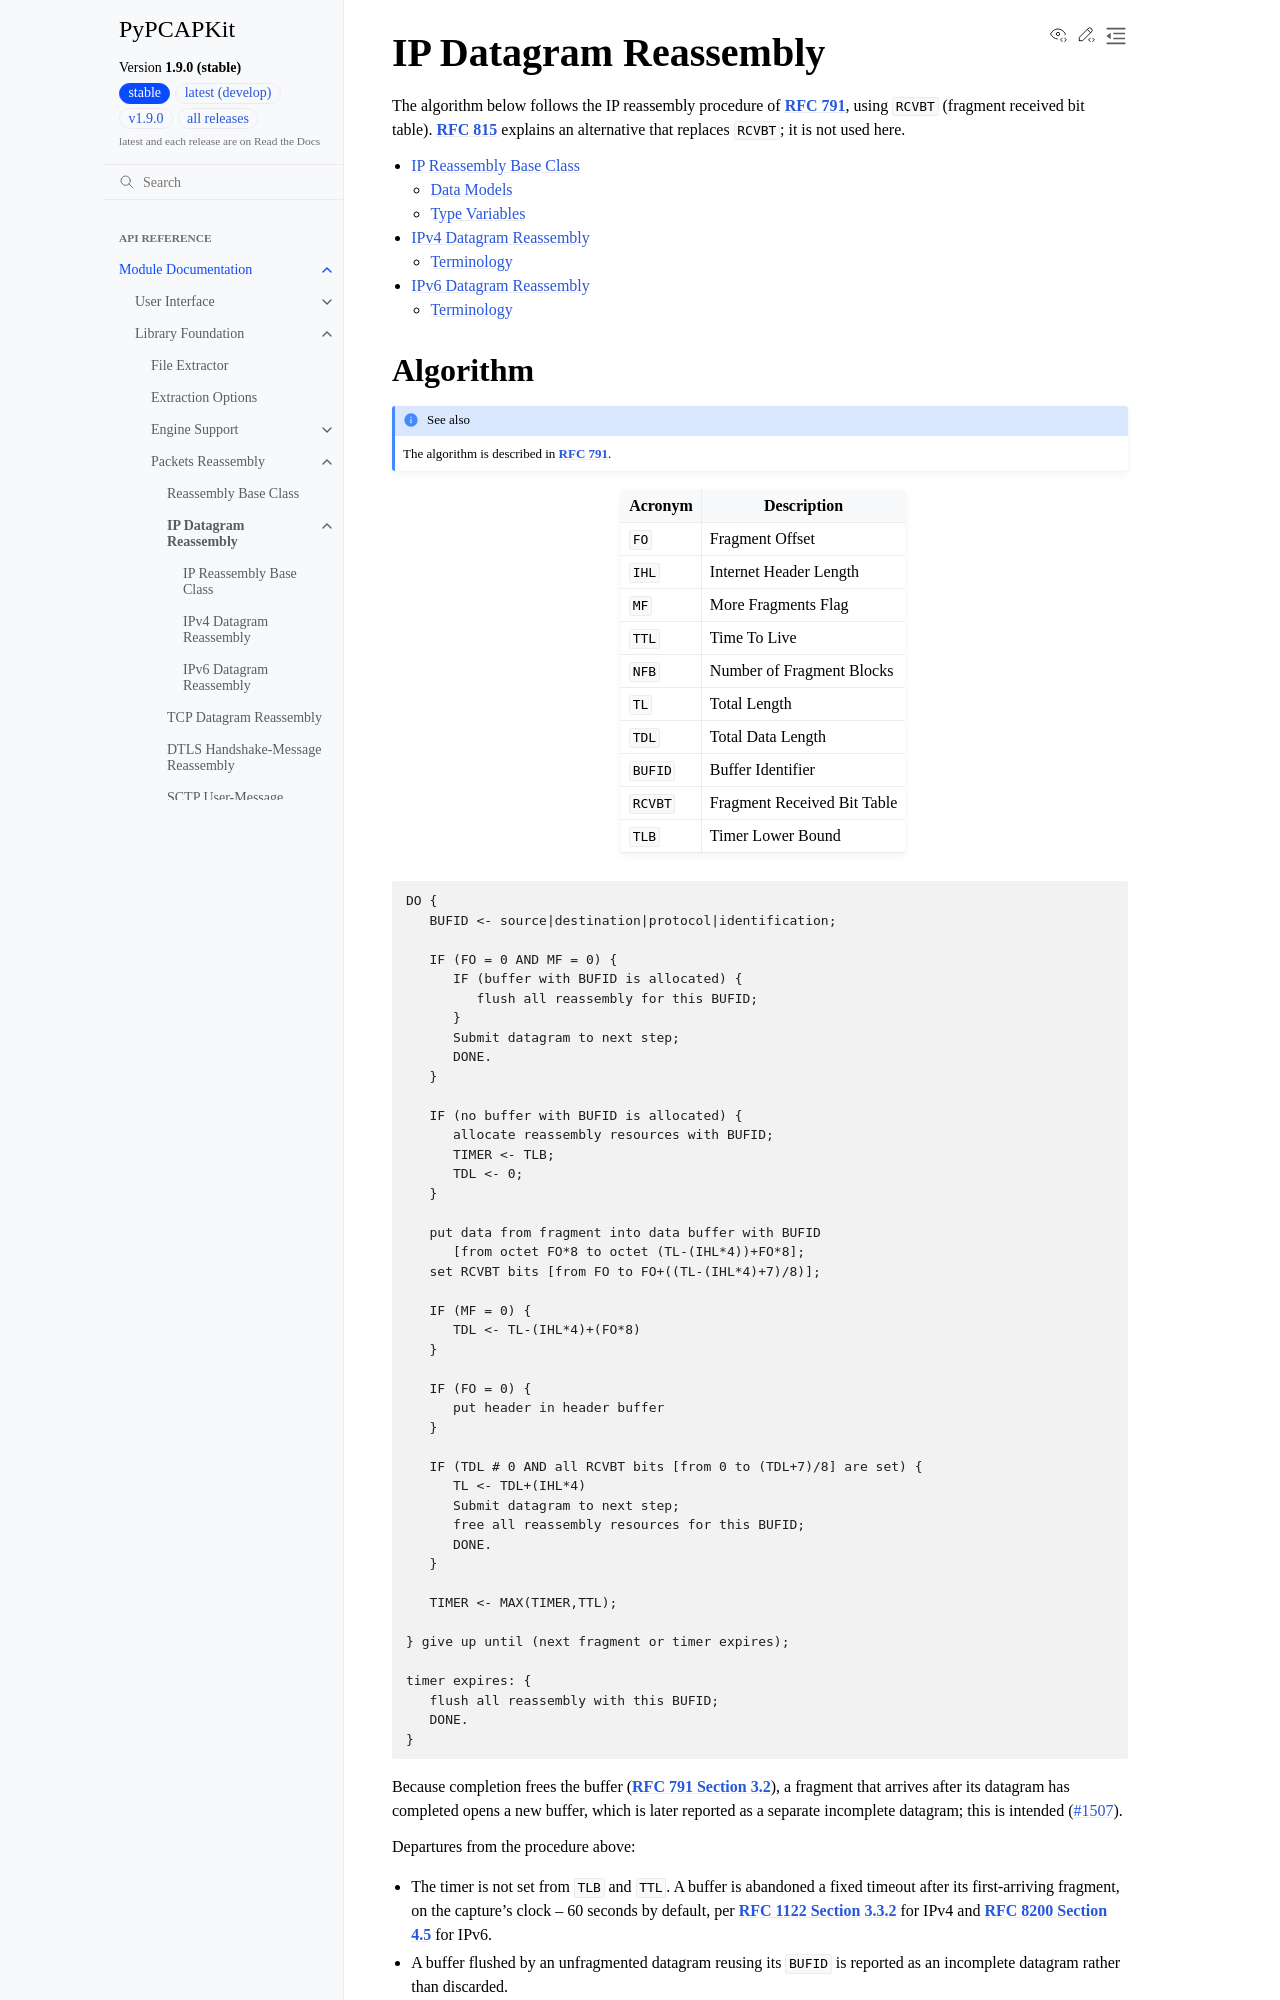

repository: JarryShaw/PyPCAPKit · page: pcapkit/foundation/reassembly/ip/index.html · generator: sphinx

======================
IP Datagram Reassembly
======================

The algorithm below follows the IP reassembly procedure of :rfc:`791`, using
``RCVBT`` (fragment received bit table). :rfc:`815` explains an alternative
that replaces ``RCVBT``; it is not used here.

.. toctree::
   :maxdepth: 2

   ip
   ipv4
   ipv6
